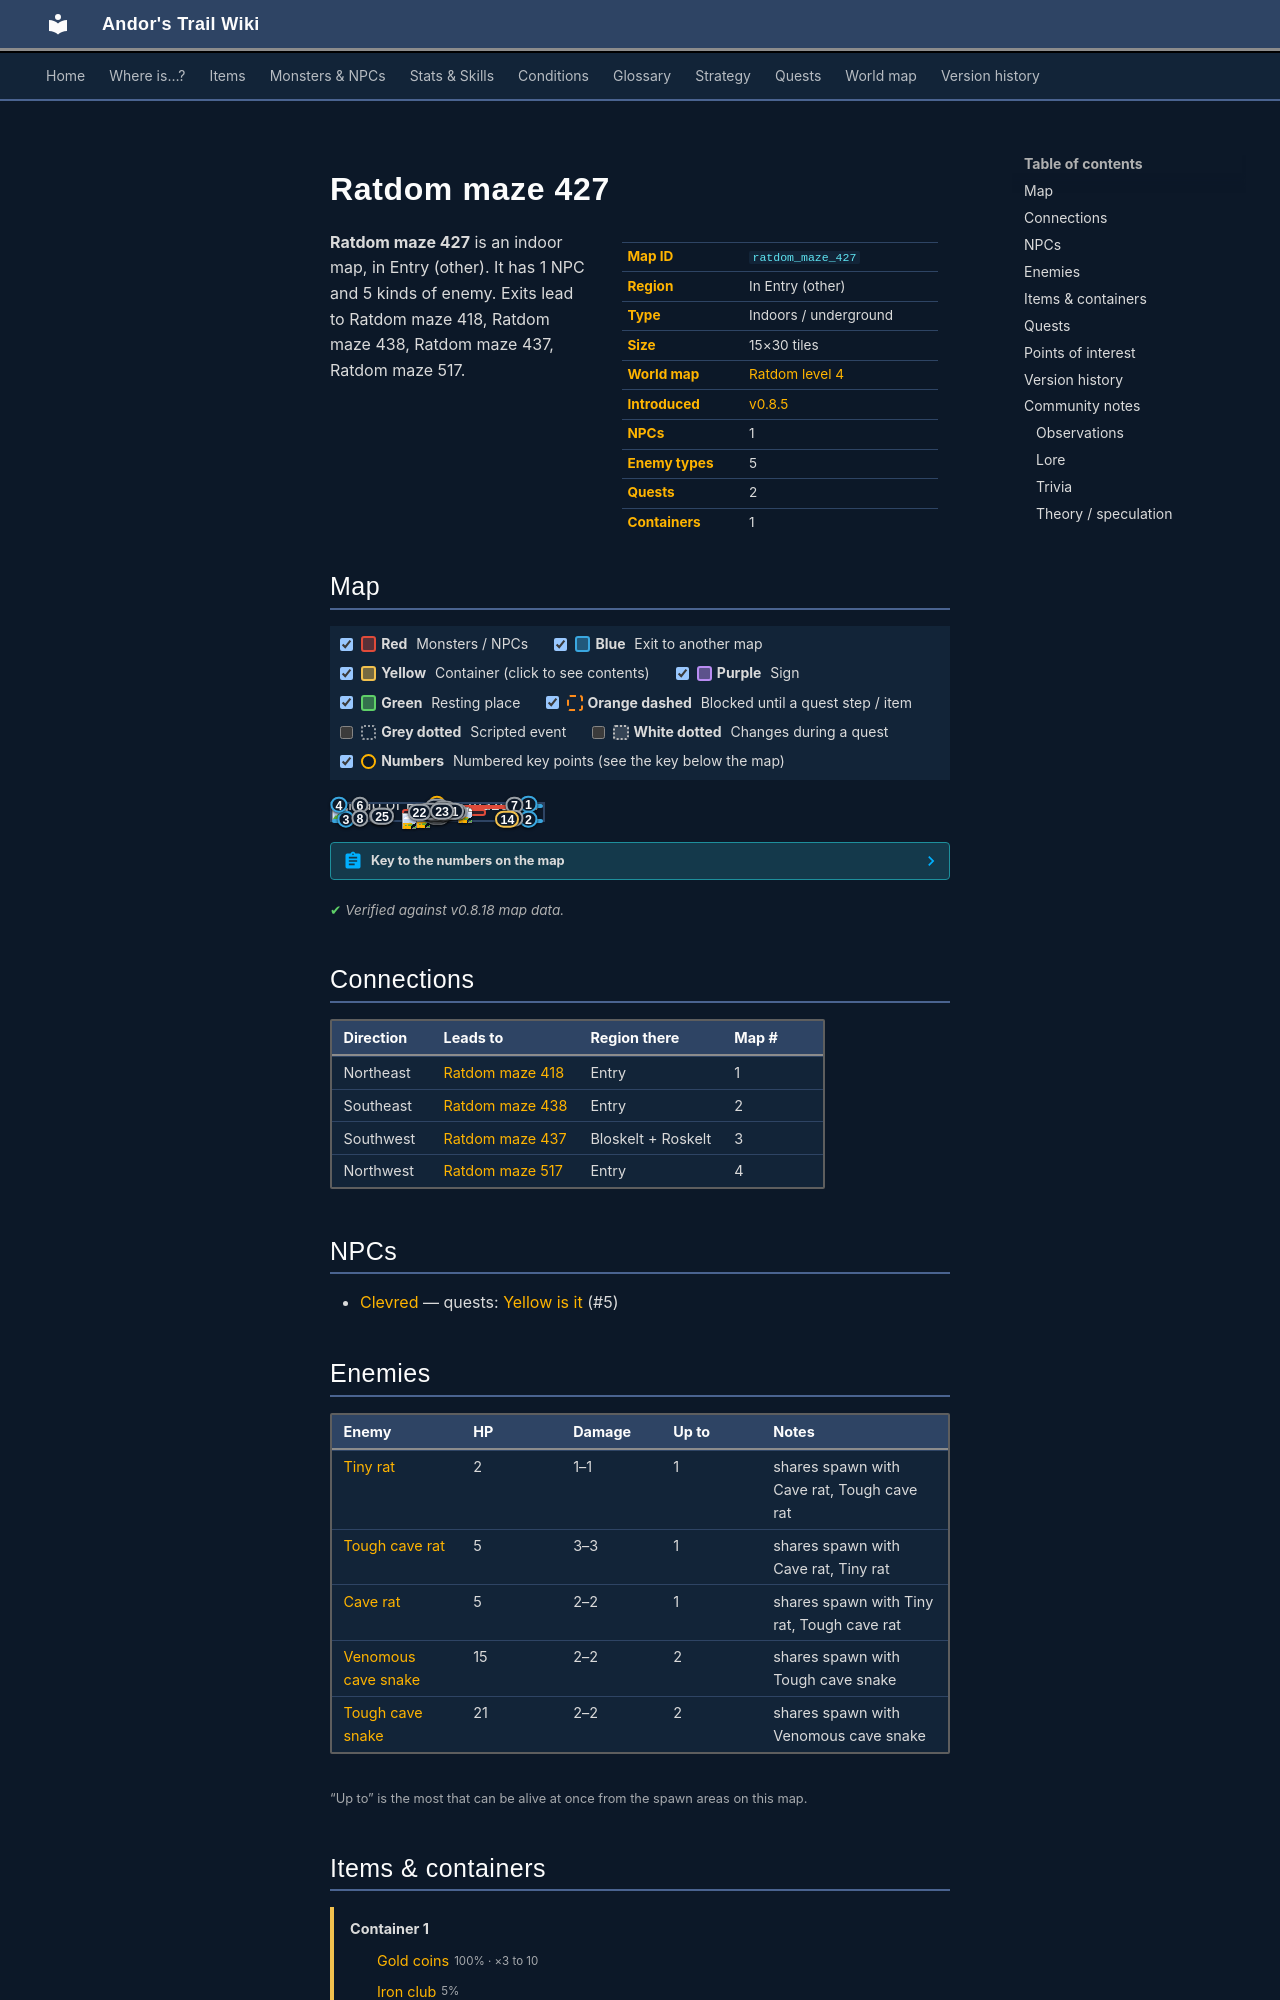

repository: asdfghjkl628/Andor-s-Trail-Wikiiii · page: maps/ratdom_maze_427/index.html · generator: mkdocs

---
description: "Ratdom maze 427 is an indoor location in Andor's Trail, in Entry (other). NPCs: Clevred. Enemies: Tiny rat, Tough cave rat, Cave rat, Venomous cave snake, Tough cave snake. Exits to Ratdom maze 418, Ratdom maze 438, Ratdom maze 437, Ratdom maze 517."
---

# Ratdom maze 427

<div class="infobox" markdown>

| | |
|---|---|
| **Map ID** | `ratdom_maze_427` |
| **Region** | In Entry (other) |
| **Type** | Indoors / underground |
| **Size** | 15×30 tiles |
| **World map** | [Ratdom level 4](index.md) |
| **Introduced** | [v0.8.5](../versions/0.8.5.md) |
| **NPCs** | 1 |
| **Enemy types** | 5 |
| **Quests** | 2 |
| **Containers** | 1 |

</div>

**Ratdom maze 427** is an indoor map, in Entry (other). It has 1 NPC and 5 kinds of enemy. Exits lead to Ratdom maze 418, Ratdom maze 438, Ratdom maze 437, Ratdom maze 517.
